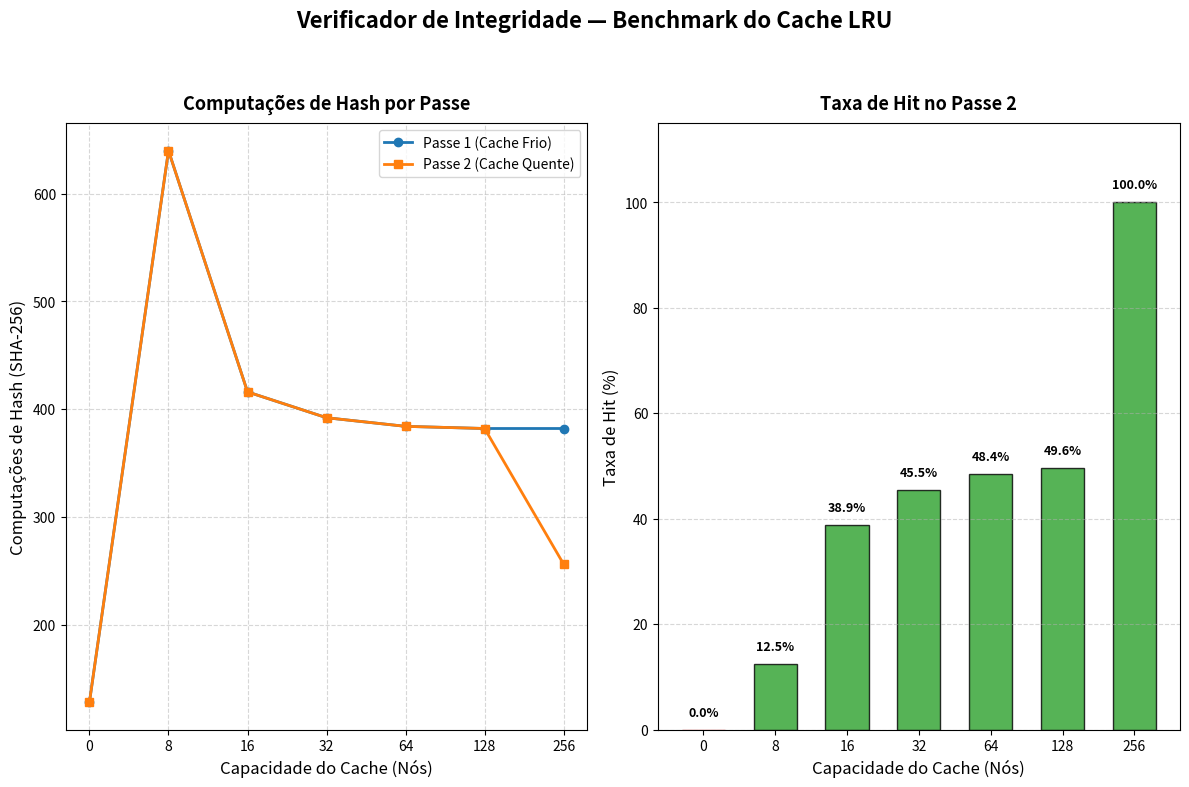

This chart was generated by the following Python code:
#!/usr/bin/env python3
# -*- coding: utf-8 -*-
"""
plot_benchmark.py — Gera gráficos do benchmark do Cache LRU (Tema 14)

Gera um gráfico comparativo de computações de hash (Passe 1 x Passe 2)
e outro com a taxa de acerto (Hit Ratio) no Passe 2, salvando em
scripts/benchmark_results.png.

Tema 14 — Verificador de Integridade de Disco
Trabalho Interdisciplinar ED × SO — Ifes Cachoeiro
"""

import sys
import os
import csv

# Usado para evitar problemas com interfaces gráficas não configuradas
import matplotlib
matplotlib.use('Agg')
import matplotlib.pyplot as plt

# Dados reais coletados pelo benchmark (fallback padrão)
fallback_data = [
    # (cache_cap, pass1_hash, pass2_hash, hit_ratio_p2_percent)
    (0, 128, 128, 0.0),
    (8, 640, 640, 12.5),
    (16, 416, 416, 38.89),
    (32, 392, 392, 45.45),
    (64, 384, 384, 48.44),
    (128, 382, 382, 49.61),
    (256, 382, 256, 100.0)
]

def load_data():
    cache_caps = []
    pass1_hashes = {}
    pass2_hashes = {}
    hit_ratios = {}

    # Caso um arquivo CSV tenha sido passado por parâmetro
    if len(sys.argv) > 1:
        csv_path = sys.argv[1]
        if not os.path.exists(csv_path):
            print(f"Erro: Arquivo CSV '{csv_path}' nao encontrado.")
            sys.exit(1)

        print(f"Lendo dados de benchmark a partir de: {csv_path}")
        with open(csv_path, "r", newline="", encoding="utf-8") as f:
            reader = csv.reader(f)
            try:
                header = next(reader)
            except StopIteration:
                print("Erro: Arquivo CSV vazio.")
                sys.exit(1)

            header_normalized = [col.strip().lower() for col in header]

            try:
                pass_idx = next(i for i, col in enumerate(header_normalized) if "pass" in col)
                cache_cap_idx = next(i for i, col in enumerate(header_normalized) if "cache_cap" in col or "cache_capacity" in col)
                hash_comp_idx = next(i for i, col in enumerate(header_normalized) if "hash_comp" in col or "hash_computations" in col)
                hit_ratio_idx = next(i for i, col in enumerate(header_normalized) if "hit_ratio" in col)
            except StopIteration:
                print("Erro: Colunas obrigatorias nao encontradas no CSV.")
                print("O cabeçalho deve conter: 'pass', 'cache_cap', 'hash_comp' e 'hit_ratio'")
                sys.exit(1)

            data_by_cap = {}
            for row in reader:
                if not row or not row[0].strip():
                    continue
                try:
                    p = int(row[pass_idx].strip())
                    cap = int(row[cache_cap_idx].strip())
                    hashes = int(float(row[hash_comp_idx].strip()))
                    ratio = float(row[hit_ratio_idx].strip())

                    # Se a taxa estiver no intervalo 0..1, converte para 0..100%
                    if ratio <= 1.0 and ratio > 0.0:
                        ratio *= 100.0

                    if cap not in data_by_cap:
                        data_by_cap[cap] = {}
                    data_by_cap[cap][p] = hashes
                    if p == 2:
                        data_by_cap[cap]["hit_ratio_p2"] = ratio
                except Exception as e:
                    print(f"Aviso: Ignorando linha mal formatada {row}: {e}")

            sorted_caps = sorted(data_by_cap.keys())
            for cap in sorted_caps:
                cache_caps.append(cap)
                pass1_hashes[cap] = data_by_cap[cap].get(1, 0)
                pass2_hashes[cap] = data_by_cap[cap].get(2, 0)
                hit_ratios[cap] = data_by_cap[cap].get("hit_ratio_p2", 0.0)
    else:
        print("Nenhum CSV fornecido. Usando os dados de benchmark reais embutidos.")
        for cap, p1, p2, ratio in fallback_data:
            cache_caps.append(cap)
            pass1_hashes[cap] = p1
            pass2_hashes[cap] = p2
            hit_ratios[cap] = ratio

    return cache_caps, pass1_hashes, pass2_hashes, hit_ratios

def main():
    cache_caps, pass1_hashes, pass2_hashes, hit_ratios = load_data()

    # Configuração dos índices e rótulos do eixo X (uniformemente espaçados para clareza)
    x_indices = range(len(cache_caps))
    x_labels = [str(cap) for cap in cache_caps]

    # Criação da figura com dois subplots (lado a lado)
    fig, (ax1, ax2) = plt.subplots(1, 2, figsize=(12, 8), dpi=150)
    fig.suptitle("Verificador de Integridade — Benchmark do Cache LRU", fontsize=16, fontweight="bold")

    # --- Gráfico 1: Computações de Hash (Linha) ---
    y_p1 = [pass1_hashes[cap] for cap in cache_caps]
    y_p2 = [pass2_hashes[cap] for cap in cache_caps]

    ax1.plot(x_indices, y_p1, marker="o", linewidth=2, color="#1f77b4", label="Passe 1 (Cache Frio)")
    ax1.plot(x_indices, y_p2, marker="s", linewidth=2, color="#ff7f0e", label="Passe 2 (Cache Quente)")
    ax1.set_xticks(x_indices)
    ax1.set_xticklabels(x_labels)
    ax1.set_xlabel("Capacidade do Cache (Nós)", fontsize=12)
    ax1.set_ylabel("Computações de Hash (SHA-256)", fontsize=12)
    ax1.set_title("Computações de Hash por Passe", fontsize=13, fontweight="bold", pad=10)
    ax1.grid(True, linestyle="--", alpha=0.5)
    ax1.legend(fontsize=10, loc="best")

    # --- Gráfico 2: Taxa de Hit no Passe 2 (Barras) ---
    y_ratio = [hit_ratios[cap] for cap in cache_caps]
    bars = ax2.bar(x_indices, y_ratio, color="#2ca02c", alpha=0.8, edgecolor="black", width=0.6)
    
    # Destaca em vermelho a capacidade 0 (sem hits)
    for idx, bar in enumerate(bars):
        if y_ratio[idx] == 0.0:
            bar.set_color("#d62728")

    ax2.set_xticks(x_indices)
    ax2.set_xticklabels(x_labels)
    ax2.set_xlabel("Capacidade do Cache (Nós)", fontsize=12)
    ax2.set_ylabel("Taxa de Hit (%)", fontsize=12)
    ax2.set_ylim(0, 115)
    ax2.set_title("Taxa de Hit no Passe 2", fontsize=13, fontweight="bold", pad=10)
    ax2.grid(True, linestyle="--", alpha=0.5, axis="y")

    # Adiciona rótulos de valores em cima de cada barra
    for idx, val in enumerate(y_ratio):
        ax2.text(idx, val + 2, f"{val:.1f}%", ha="center", va="bottom", fontsize=9, fontweight="bold")

    plt.tight_layout(rect=[0, 0, 1, 0.94])

    # Salva o gráfico
    os.makedirs("scripts", exist_ok=True)
    png_path = "scripts/benchmark_results.png"
    plt.savefig(png_path, dpi=150)
    plt.close()

    print(f"Grafico salvo em {png_path}")

if __name__ == "__main__":
    main()
